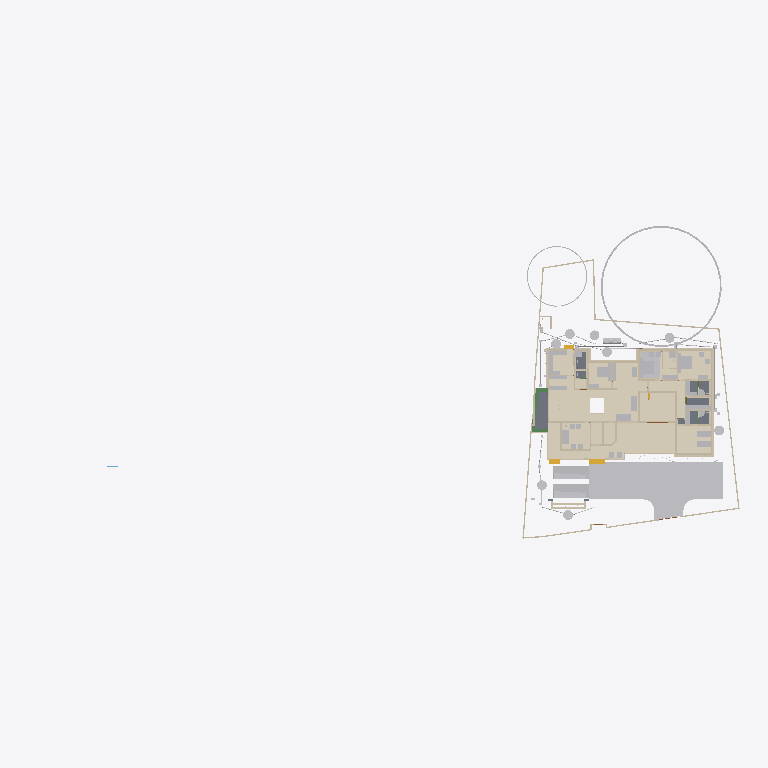
Plan cut of the same IFC building model at storey 'Footing' (level -0.87 m, cut at 0.53 m), seen from above with north up, elements coloured by IFC class (only those large enough to see are counted): 47 other elements (light grey), 47 walls (beige), 12 coverings (cream), 5 slabs (grey), 3 beams (green), 3 stair flights (yellow). Cut surfaces are drawn darker.
Extent 101.4 m × 45.0 m × 24.6 m (x, y, z). Storeys (10): Footing at -0.87 m; 00 at 0.00 m; Verandah at 0.00 m; Plumbing at 0.00 m; Electrical at 0.00 m; GF at 0.45 m; GFLintel at 2.55 m; FF at 3.45 m; schedule at 5.00 m; FFtop at 5.70 m. Elements (1122): 279 IfcWall, 250 IfcBeam, 82 IfcPipeSegment, 63 IfcFurniture, 53 IfcWindow, 50 IfcDoor, 50 IfcReinforcingBar, 48 IfcCovering, 44 IfcColumn, 29 IfcGeographicElement, 20 IfcDistributionChamberElement, 20 IfcSlab.

HEADER;
FILE_DESCRIPTION(('ViewDefinition[DesignTransferView]'),'2;1');
FILE_NAME('Sreekesh.ifc','2026-04-14T18:38:46+05:30',(),(),'IfcOpenShell 0.8.5-alpha260121','Bonsai 0.8.5-alpha260121-421d454','Nobody');
FILE_SCHEMA(('IFC4X3'));
ENDSEC;
DATA;
#1=IFCPROJECT('0aPvmvJuf5owphcfiKWAsN',$,'My Project',$,$,$,$,(#14,#26),#9);
#30=IFCSITE('3jTVXq97zE2OZTfzZH9iYT',$,'My Site',$,$,#53,$,$,$,$,$,$,$,$);
#211744=IFCSITE('2pH2ecD1v9bgK8psTEcl$_',$,'Site',$,$,#211760,#211754,$,$,$,$,$,$,$);
#36=IFCBUILDING('3Bt1MypEf4fuqFfshm9kTs',$,'My Building',$,$,#59,$,$,$,$,$,$);
#333137=IFCBUILDING('2u05Cn$TD6OPdaLJzvNsxO',$,'GFWall',$,$,#333157,$,$,$,$,$,$);
#339211=IFCBUILDING('002Xt49mzDahM74jmffgUi',$,'GF-P',$,$,#339231,$,$,$,$,$,$);
#42=IFCBUILDINGSTOREY('3Yt8GBe1vE1Byt_$JKaQnQ',$,'GF',$,$,#7313,$,$,$,$);
#8023=IFCBUILDINGSTOREY('3LNq90aff4Xhn4xfthWyFx',$,'00',$,$,#8039,$,$,$,$);
#71986=IFCBUILDINGSTOREY('1ZF$IMkzjA5efl8XVVA8ry',$,'FFtop',$,$,#72046,$,$,$,$);
#72129=IFCBUILDINGSTOREY('1Nt2vvvNTB5u0X$NIke4ti',$,'GFLintel',$,$,#280967,$,$,$,$);
#83382=IFCBUILDINGSTOREY('2do7yjy$r1eOSN7_GxsK9f',$,'FF',$,$,#83409,$,$,$,$);
#301077=IFCBUILDINGSTOREY('1n3LFyF6X708Cvo1r86gbR',$,'Footing',$,$,#301097,$,$,$,$);
#360055=IFCBUILDINGSTOREY('2kU8qRmBnF7foRmD37T33I',$,'Verandah',$,$,#360071,$,$,$,$);
#367233=IFCBUILDINGSTOREY('3r39yX7tr10xAjP1zlM9FN',$,'Plumbing',$,$,#367249,$,$,$,$);
#436766=IFCBUILDINGSTOREY('2CUKbd$of0Yx1yz6tYDaJY',$,'schedule',$,$,#436793,$,$,$,$);
#442969=IFCBUILDINGSTOREY('0sffW$JV12jOzJZIPBAWvQ',$,'Electrical',$,$,#442985,$,$,$,$);
#363541=IFCCOURSE('0hYJyXEsXANxqeScN2ddTn',$,'Course',$,$,#364727,#363556,$,$);
#330851=IFCCOVERING('3kms8ObvT2A83v6EkiQCtZ',$,'Covering',$,$,#332110,#330862,$,$);
#345031=IFCCOVERING('3RPlCoLTXEkg2LQ5VmhLHT',$,'Covering',$,$,#361378,#345042,$,$);
#339298=IFCCOVERING('0RcNbxwC1BPO6vPsSe5hv0',$,'Covering',$,$,#339326,#339309,$,$);
#344036=IFCCOVERING('0d2zgKDdP8dwFGBu$GD38F',$,'Covering',$,$,#344995,#344047,$,$);
#158109=IFCGEOGRAPHICELEMENT('1ICn9VC11DLu$jSeyjW6na',$,'GeographicElement',$,$,#159277,#158141,$,$);
#344009=IFCCOVERING('2wUE701ff3ZBcv_UhuFthK',$,'Covering',$,$,#344035,#344020,$,$);
#339327=IFCCOVERING('2gdKm_COPCGQt2$pqnEIyy',$,'Covering',$,$,#339363,#339338,$,$);
#343848=IFCCOVERING('0UuWKOFoDDYvmplRYi7h7d',$,'Covering',$,$,#343876,#343859,$,$);
#146729=IFCVEHICLE('0zRPRsukT96P6cuFPGiKs1',$,'Vehicle',$,$,#189086,#146742,$,$);
#70155=IFCVEHICLE('3fs_92XJnE9xh12t4cEAUA',$,'Vehicle',$,$,#189081,#70187,$,$);
#330794=IFCSLAB('2m4RWmARb8ng3Ygm017ww6',$,'Slab',$,$,#332135,#330805,$,$);
#343931=IFCCOVERING('0kYX189Jf7CBGn9ceIdHnd',$,'Covering',$,$,#343981,#343942,$,$);
#343982=IFCCOVERING('3pEdpTjbjFLQ$oJNw_068r',$,'Covering',$,$,#428634,#343993,$,$);
#396658=IFCEARTHWORKSFILL('2kmR9kAlrAR8iK2Kv7W0RA',$,'Slab',$,$,#396867,#396657,$,.BACKFILL.);
#309133=IFCWALL('2VcyNDgMn9VgDTDYN_$YR$',$,'Wall',$,$,#315096,#309144,$,$);
#330504=IFCSLAB('03xIm3ukzAoQYSdD2H4JTp',$,'Slab',$,$,#330534,#330515,$,$);
#343877=IFCCOVERING('3Wi1uDf0TEzBEG7DUo_LFE',$,'Covering',$,$,#343903,#343888,$,$);
#66022=IFCWALL('2FUeR5sFb9uwjJGdeVWABU',$,'Wall',$,$,#431152,#66028,$,$);
#343904=IFCCOVERING('2DZod39rv4RxPbk5$8U$JL',$,'Covering',$,$,#344990,#343915,$,$);
#330623=IFCSLAB('2hl_cfSjf0sAYKs4IehkNU',$,'Slab',$,$,#330653,#330634,$,$);
#330654=IFCSLAB('0zeqns1fb6GQhZZBUNJUl9',$,'Slab',$,$,#332120,#330665,$,$);
#411113=IFCFURNITURE('24hcVyXrH4tf35GE4proyw',$,'Furniture',$,$,#412590,#411112,$,$);
#411894=IFCFURNITURE('1aP3zeWsL0ZQXEuRipuWXs',$,'Furniture',$,$,#412425,#411893,$,$);
#158156=IFCGEOGRAPHICELEMENT('2JlHSkVhjCZPlJyc1W8A6K',$,'GeographicElement',$,$,#159282,#158188,$,$);
#65997=IFCWALL('1DC2$ngnnDR8Q9h6mAR0js',$,'Wall',$,$,#345521,#66003,$,$);
#330680=IFCSLAB('2fqwCXX4D8Vwt6ELtzQYwL',$,'Slab',$,$,#332125,#330691,$,$);
#3067=IFCWALL('3GZ$skLXf6OgGR8mfLciD_',$,'Wall',$,$,#333298,#3073,$,$);
#406470=IFCFURNITURE('0TjK6ZDxX03eSWHk61hTjB',$,'Furniture',$,$,#412535,#406469,$,$);
#285749=IFCWALL('23M4dZECv7RPP4RWKkyrhY',$,'Wall.082',$,$,#435018,#285760,$,$);
#222195=IFCWALL('2ixJvC9dH599amejUM2w6G',$,'Wall',$,$,#293165,#222215,$,$);
#3520=IFCWALL('1kfIyPN_b4JPSDED46DDvv',$,'Wall',$,$,#333253,#3526,$,$);
#410217=IFCFURNITURE('17qZxJfnjAUwxgeyWuttn3',$,'Furniture',$,$,#412300,#410216,$,$);
#90359=IFCWALL('3p_Mlr$7n7WPwtZxEevqS4',$,'Wall',$,$,#333323,#90370,$,$);
#405120=IFCFURNITURE('1qta$LkA5AceF3Xp8O0QAN',$,'Furniture',$,$,#412435,#405119,$,$);
#369916=IFCCOVERING('3HWV9OZZz6DxRQIJbYTFsv',$,'Covering',$,$,#371503,#369932,$,$);
#406302=IFCFURNITURE('0QVhsRe3v2xh1mazg7g3pY',$,'Furniture',$,$,#412530,#406301,$,$);
#18348=IFCWALL('1c7n2BYDr8yh53xvaRXxqS',$,'Wall',$,$,#333238,#18359,$,$);
#309107=IFCWALL('01iQiyD9jF981ZNgDvXuAr',$,'Wall',$,$,#315514,#309118,$,$);
#408776=IFCFURNITURE('2bin7WsULDjPeLfYKRFVAv',$,'Furniture',$,$,#412375,#408775,$,$);
#409924=IFCFURNITURE('3pKgwG2ITCbQ1PcX8XbhFK',$,'Furniture',$,$,#412455,#409923,$,$);
#411646=IFCFURNITURE('0T3ErBLYfCbANjLJsek21j',$,'Furniture.012',$,$,#412420,#411645,$,$);
#404753=IFCFURNITURE('1ZMS8SRrzDlwZAJNK6Cc1b',$,'Furniture',$,$,#412365,#404752,$,$);
#332270=IFCBEAM('2xaS$r06b4vf3tMS9n7DUs',$,'Beam',$,$,#360247,#332289,$,$);
#41614=IFCSTAIRFLIGHT('3mjK21MVj5Wxp88atmNL9l',$,'StairFlight',$,$,#143920,#41646,$,2,1,0.150000005960464,0.25,.STRAIGHT.);
#414527=IFCWASTETERMINAL('0v1hqfc$r1$wf5R2fPkqwY',$,'WasteTerminal',$,$,#434498,#414526,$,$);
#431884=IFCWASTETERMINAL('1OWuyMCJP2_OZApOQstq1c',$,'WasteTerminal',$,$,#434053,#431895,$,$);
#432857=IFCWASTETERMINAL('291ZfaJMX2QgzA0yx6Dgbh',$,'WasteTerminal',$,$,#433019,#432868,$,$);
#414475=IFCWASTETERMINAL('1uBGk1gxzE9hTrqFRynQQB',$,'WasteTerminal',$,$,#432275,#414474,$,$);
#433626=IFCWASTETERMINAL('0Ad29SWDzBMQDSnJqygR91',$,'WasteTerminal',$,$,#434503,#433637,$,$);
#434054=IFCWASTETERMINAL('07hSMs10X3ZeJiqirBTT1k',$,'WasteTerminal',$,$,#434508,#434065,$,$);
#432078=IFCWASTETERMINAL('3_QFW0rpD0fOfz0D8Sh78w',$,'WasteTerminal',$,$,#432280,#432089,$,$);
#415580=IFCTANK('0zlhS4RPL7lRfPwGcdKWnU',$,'Tank',$,$,#432270,#415579,$,$);
#226167=IFCWALL('1JVywoPUH41xuuLQv_Mf23',$,'Wall.082',$,$,#434788,#226178,$,$);
#345472=IFCWALL('0yhntx_XHBtOwqFxJIUy0e',$,'Wall.082',$,$,#345566,#345483,$,$);
#309159=IFCWALL('1V_dIHu1r0A9eGkskasoOA',$,'Wall',$,$,#316323,#309170,$,$);
#407831=IFCFURNITURE('0$8OaL6CrEzA8J2kAFn5MP',$,'Furniture',$,$,#412575,#407830,$,$);
#414421=IFCWASTETERMINAL('3h7h8u_I98lOH4BWXVcUCV',$,'WasteTerminal',$,$,#431883,#414420,$,$);
#4009=IFCWALL('2lHSG51rHEfeNsY_Rnf304',$,'Wall',$,$,#333173,#4020,$,$);
#3151=IFCWALL('2frHB1bR9FtP23RXamn7Ko',$,'Wall',$,$,#333488,#3162,$,$);
#285691=IFCWALL('3FXX66X1H7gQUhINB1ZqHj',$,'Wall.082',$,$,#434912,#285702,$,$);
#18042=IFCWALL('3bhXUDB39FaPZW_NASdZlT',$,'Wall',$,$,#333503,#18053,$,$);
#18016=IFCWALL('2qNYwIywzDnw0eOADeB3_0',$,'Wall',$,$,#333363,#18027,$,$);
#65947=IFCWALL('08s$eE7qfC1vtHJbeTdsNK',$,'Wall',$,$,#434943,#65953,$,$);
#18525=IFCWALL('2nl9frQ2v9fwHEG6jroVG1',$,'Wall',$,$,#333413,#18536,$,$);
#431417=IFCPIPESEGMENT('2Jbog8WJb7YeRM_yzNepbx',$,'PipeSegment',$,$,#431476,#431451,$,.FLEXIBLESEGMENT.);
#65878=IFCWALL('1RxXXtAKb3$uqm3spal5Ab',$,'Wall.049',$,$,#434824,#65884,$,$);
#110356=IFCWALL('3Jc2L501zCIf2lBfrewdbK',$,'Wall',$,$,#434868,#110367,$,$);
#18672=IFCWALL('0s5YaOi8jF58ocUKtzFB68',$,'Wall',$,$,#333183,#18683,$,$);
#8133=IFCWALL('2NV9tTUID8IOq7fV7oI$I_',$,'Wall',$,$,#149410,#8144,$,$);
#18646=IFCWALL('20GHUXbGDFDBHE5XphavUy',$,'Wall',$,$,#333423,#18657,$,$);
#101757=IFCWALL('3Re5U6AfH5hRjhCU8HzlUQ',$,'Wall',$,$,#149415,#101777,$,$);
#18194=IFCWALL('1AbV9w0nLBfPekv$ii5eki',$,'Wall',$,$,#333348,#18205,$,$);
#4130=IFCWALL('1AvIXg7ED1P9NhJbZDV_E1',$,'Wall',$,$,#333378,#4141,$,$);
#18392=IFCWALL('2Hkjxieqv1Fue5ySQ6NeWL',$,'Wall',$,$,#333293,#18403,$,$);
#409252=IFCFURNITURE('0_rDbuDo58VxsMmqMXWGXl',$,'Furniture',$,$,#412380,#409251,$,$);
#411564=IFCFURNITURE('0yYwZAg3jFQvkxBxQ0MGp1',$,'Furniture',$,$,#412415,#411563,$,$);
#41688=IFCSTAIRFLIGHT('0VcD2gJAfBIuw$lMxDzKKO',$,'StairFlight',$,$,#283276,#118718,$,2,1,0.150000005960464,0.25,.STRAIGHT.);
#4072=IFCWALL('0Y3rN168r7Jxb0OqetfU7X',$,'Wall',$,$,#333448,#4083,$,$);
#415746=IFCFURNITURE('3yBfXLRlTBsgTYXSazakzr',$,'Furniture',$,$,#415789,#415761,$,$);
#447119=IFCFURNITURE('0cpUxHaRXB69Q$HVyNESLj',$,'Furniture',$,$,#447168,#447133,$,$);
#406109=IFCFURNITURE('055N_$xmX9ZQbc0CYFtvE3',$,'Furniture',$,$,#412440,#406108,$,$);
#2872=IFCWALL('0VICnwrYLCM9IhHcjSiD9g',$,'Wall',$,$,#333268,#2879,$,$);
#328180=IFCWALL('0ABhG_1I127Plb3g$lDZDb',$,'Wall',$,$,#360097,#328200,$,$);
#205023=IFCWALL('2UCXlaZiz9gRZ4iLCU3mzL',$,'Wall',$,$,#333473,#205034,$,$);
#120632=IFCWALL('2Lqjpf9Aj0Vh1iBvOWYUCR',$,'Wall',$,$,#333458,#120643,$,$);
#413822=IFCSANITARYTERMINAL('1fOwUzmtv9afxOsUQO0pB7',$,'SanitaryTerminal',$,$,#431242,#413821,$,$);
#308639=IFCWALL('0UYp14YpP1MAW0yCb4nw87',$,'Wall',$,$,#315836,#308650,$,$);
#431714=IFCPIPESEGMENT('0pd7DooWn6XeV5YB87AKZa',$,'PipeSegment',$,$,#431773,#431748,$,.FLEXIBLESEGMENT.);
#327920=IFCBEAM('1u9voof95Cp8BkjJqPE6_U',$,'Beam',$,$,#360277,#327939,$,$);
#308821=IFCWALL('1i1s3DTsXFIxiXVYQrmqhu',$,'Wall',$,$,#317395,#308832,$,$);
#16913=IFCWALL('3FSYpd1tn9SgCqZ8sPMfkT',$,'Wall',$,$,#465675,#16924,$,$);
#327954=IFCBEAM('0sP03oSW15$QcfoTPLiBso',$,'Beam',$,$,#360297,#327973,$,$);
#412886=IFCSANITARYTERMINAL('31xwdd6k9ESw7YnQ1LspId',$,'SanitaryTerminal',$,$,#431212,#412885,$,$);
#436119=IFCPIPESEGMENT('0Ins4u5i19XO17trhKxKii',$,'PipeSegment',$,$,#436198,#436153,$,.FLEXIBLESEGMENT.);
#3609=IFCWALL('1vFa_5ie93fAn95Nf1AsPZ',$,'Wall',$,$,#333463,#3615,$,$);
#405329=IFCFURNITURE('2ixD7L4W9Bx8pq5JDxu0EW',$,'Furniture',$,$,#488280,#405328,$,$);
#4251=IFCWALL('0Bt3ZVIAf4Xxxu9dLd3uEo',$,'Wall',$,$,#333208,#4262,$,$);
#79990=IFCSTAIRFLIGHT('1DnY2XVefC_QhnIFzju6yh',$,'StairFlight',$,$,#427783,#148959,$,$,$,$,$,$);
#411257=IFCFURNITURE('3InpbPAMj2MBzrSOMYlvHV',$,'Furniture',$,$,#412460,#411256,$,$);
#411752=IFCFURNITURE('3keQdM9i5FJ9JBwmsM_Qg3',$,'Furniture',$,$,#412395,#411751,$,$);
#2959=IFCWALL('3OEI3BHmD4XPtrMwXvI884',$,'Wall',$,$,#333218,#2970,$,$);
#302305=IFCWALL('3X0ERYtZTF3BJUadwFxNGr',$,'Wall',$,$,#303149,#302316,$,$);
#4400=IFCWALL('2EfOldwLX0nA3x6s$146tT',$,'Wall',$,$,#333193,#4411,$,$);
#24001=IFCWALL('3hphgpD2b28xqT53FPskSj',$,'Wall',$,$,#333408,#24012,$,$);
#309185=IFCWALL('1RTxTTrCL8QeAofqzjoycv',$,'Wall',$,$,#314935,#309196,$,$);
#23938=IFCWALL('0ZZEq2syzEPfO9qD2AQWDv',$,'Wall',$,$,#333523,#23949,$,$);
#18431=IFCWALL('0_Fa$t1jbFZejYJKQtXQPU',$,'Wall',$,$,#334104,#18442,$,$);
#409702=IFCFURNITURE('0AyXzAPh113f0lYaDtTOE6',$,'Furniture',$,$,#412345,#409701,$,$);
#434192=IFCPIPESEGMENT('0f_0c$BmH2i8qVmM_tesV$',$,'PipeSegment',$,$,#434272,#434226,$,$);
#432166=IFCPIPESEGMENT('0tLcvRcXL2le8y4Ii9y0q8',$,'PipeSegment',$,$,#434483,#432200,$,.FLEXIBLESEGMENT.);
#413911=IFCSANITARYTERMINAL('3sA1eoE299ufpxJw1HaYmz',$,'SanitaryTerminal',$,$,#431247,#413910,$,$);
#414203=IFCSANITARYTERMINAL('1TZeRF9t54uwS6h95ZvvLS',$,'SanitaryTerminal',$,$,#431252,#414202,$,$);
#431616=IFCPIPESEGMENT('11kLTOGtDDp9X3VHF1jqpK',$,'PipeSegment',$,$,#431675,#431650,$,.FLEXIBLESEGMENT.);
#405275=IFCFURNITURE('0Tjm9jror8bPxG689sHAj8',$,'Furniture',$,$,#412315,#405274,$,$);
#407636=IFCFURNITURE('0VTCb1Evn558OH68N69Eaz',$,'Furniture',$,$,#412445,#407635,$,$);
#455671=IFCWALL('2YAlJNVev3pRllEdKZ4bs$',$,'Wall',$,$,#465105,#455718,$,$);
ENDSEC;
